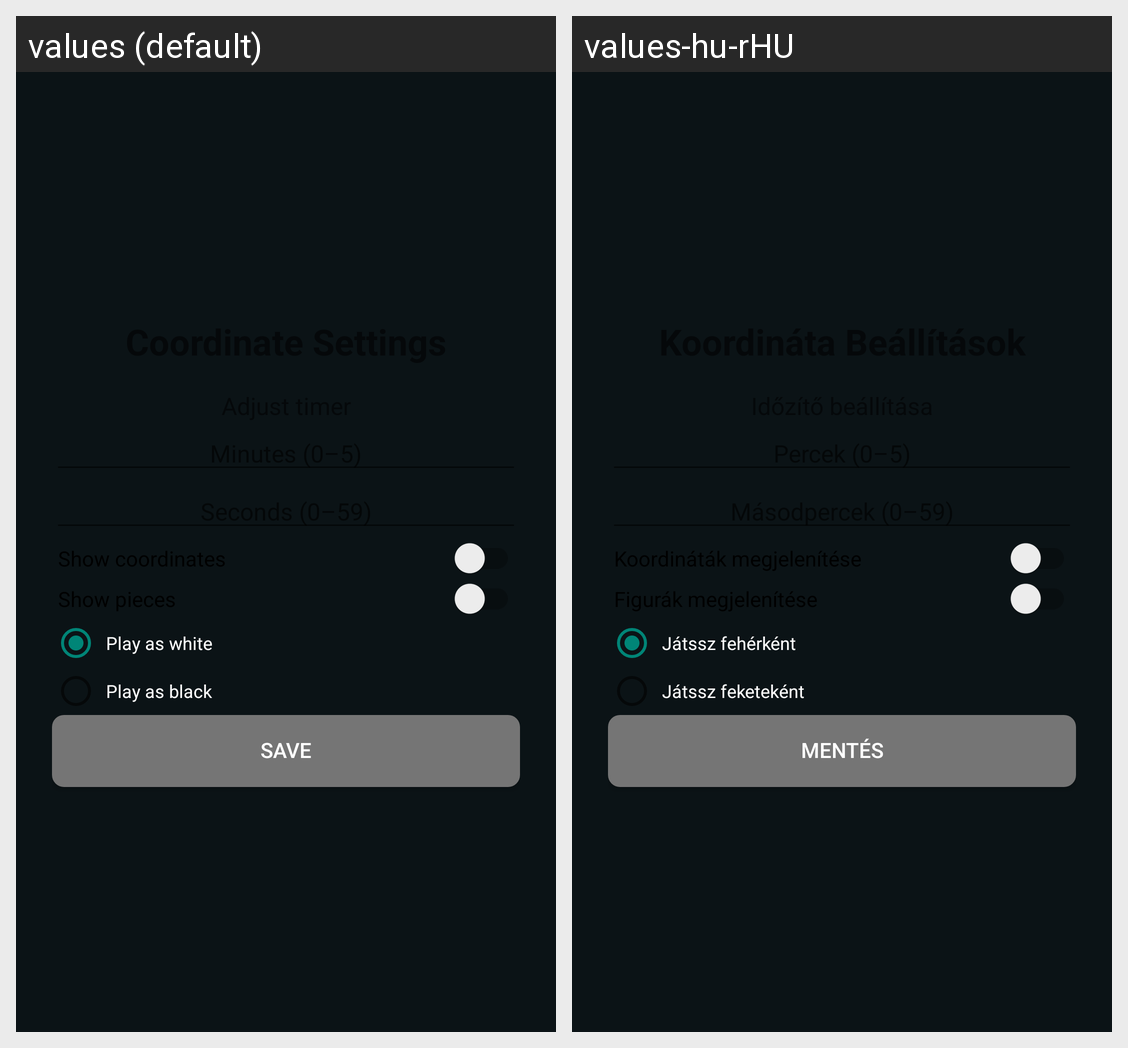

Translations of the strings shown on this Android screen, per locale in the grid:
Android screen res/layout/fragment_coordinate_settings_dialog.xml rendered under 2 locales, left to right: values (default), values-hu-rHU. Device: Nexus 5 (rendered at 1080×1920; each locale shown at half size, 540×960, under a caption strip naming it); theme SplashTheme.
Strings drawn on this screen, with the default value and each locale's value (text and hints the layout hard-codes, and strings that could not be matched under every locale, appear in the picture but are not listed):

show_coordinates
  values: Show coordinates
  values-hu-rHU: Koordináták megjelenítése

show_pieces
  values: Show pieces
  values-hu-rHU: Figurák megjelenítése

play_as_white
  values: Play as white
  values-hu-rHU: Játssz fehérként

play_as_black
  values: Play as black
  values-hu-rHU: Játssz feketeként

save
  values: Save
  values-hu-rHU: Mentés
